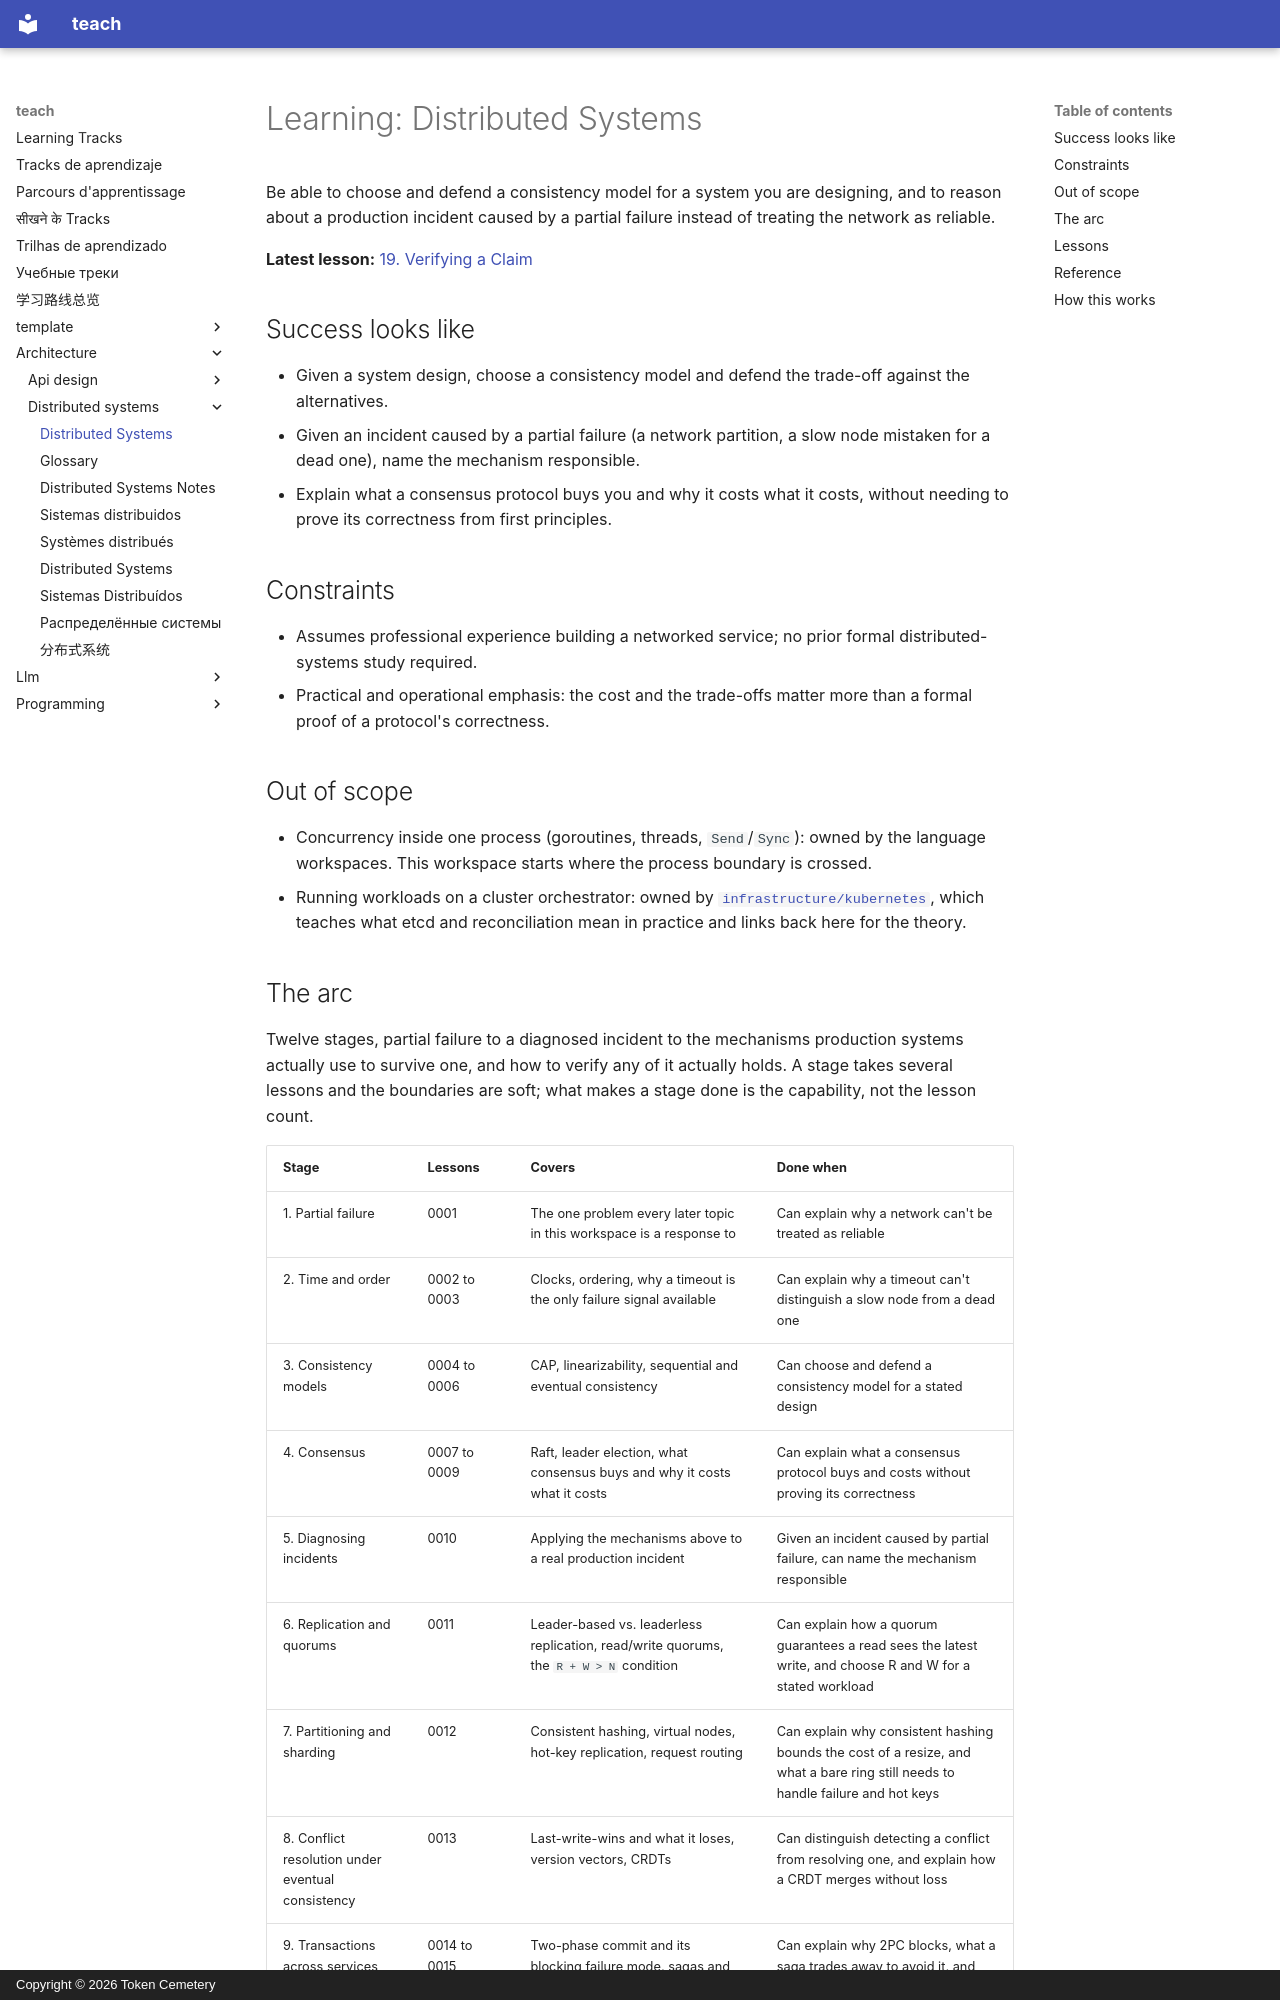

repository: TokenCemetery/teach · page: architecture/distributed-systems/index.html · generator: mkdocs · copyright: Copyright © 2026 Token Cemetery

---
title: Distributed Systems
description: "Reason about partial failure: what a network can do to you, which consistency you are actually buying, and why consensus is expensive"
type: topic
---

# Learning: Distributed Systems

Be able to choose and defend a consistency model for a system you are designing, and to reason about a production incident caused by a partial failure instead of treating the network as reliable.

**Latest lesson:** [19. Verifying a Claim](lessons/0019-verifying-a-claim.md)

## Success looks like

- Given a system design, choose a consistency model and defend the trade-off against the alternatives.
- Given an incident caused by a partial failure (a network partition, a slow node mistaken for a dead one), name the mechanism responsible.
- Explain what a consensus protocol buys you and why it costs what it costs, without needing to prove its correctness from first principles.

## Constraints

- Assumes professional experience building a networked service; no prior formal distributed-systems study required.
- Practical and operational emphasis: the cost and the trade-offs matter more than a formal proof of a protocol's correctness.

## Out of scope

- Concurrency inside one process (goroutines, threads, `Send`/`Sync`): owned by the language workspaces. This workspace starts where the process boundary is crossed.
- Running workloads on a cluster orchestrator: owned by [`infrastructure/kubernetes`](../../infrastructure/kubernetes/), which teaches what etcd and reconciliation mean in practice and links back here for the theory.

## The arc

Twelve stages, partial failure to a diagnosed incident to the mechanisms production systems actually use to survive one, and how to verify any of it actually holds. A stage takes several lessons and the boundaries are soft; what makes a stage done is the capability, not the lesson count.

| Stage | Lessons | Covers | Done when |
|---|---|---|---|
| 1. Partial failure | 0001 | The one problem every later topic in this workspace is a response to | Can explain why a network can't be treated as reliable |
| 2. Time and order | 0002 to 0003 | Clocks, ordering, why a timeout is the only failure signal available | Can explain why a timeout can't distinguish a slow node from a dead one |
| 3. Consistency models | 0004 to 0006 | CAP, linearizability, sequential and eventual consistency | Can choose and defend a consistency model for a stated design |
| 4. Consensus | 0007 to 0009 | Raft, leader election, what consensus buys and why it costs what it costs | Can explain what a consensus protocol buys and costs without proving its correctness |
| 5. Diagnosing incidents | 0010 | Applying the mechanisms above to a real production incident | Given an incident caused by partial failure, can name the mechanism responsible |
| 6. Replication and quorums | 0011 | Leader-based vs. leaderless replication, read/write quorums, the `R + W > N` condition | Can explain how a quorum guarantees a read sees the latest write, and choose R and W for a stated workload |
| 7. Partitioning and sharding | 0012 | Consistent hashing, virtual nodes, hot-key replication, request routing | Can explain why consistent hashing bounds the cost of a resize, and what a bare ring still needs to handle failure and hot keys |
| 8. Conflict resolution under eventual consistency | 0013 | Last-write-wins and what it loses, version vectors, CRDTs | Can distinguish detecting a conflict from resolving one, and explain how a CRDT merges without loss |
| 9. Transactions across services | 0014 to 0015 | Two-phase commit and its blocking failure mode, sagas and compensation, the transactional outbox, idempotent consumers | Can explain why 2PC blocks, what a saga trades away to avoid it, and how the outbox pattern avoids the dual-write problem |
| 10. The resilience toolkit | 0016 to 0017 | Timeout budgets, retries with backoff and jitter, retry storms, circuit breakers, load shedding, backpressure | Can explain what to do after a timeout fires, and match a failing dependency, an overloaded server, or a filling queue to the right mechanism |
| 11. Observability of partial failure | 0018 | Spans, traces, propagation across a network boundary, span kinds | Can explain how a trace ties one request's spans together across services, and why propagation must happen explicitly on every hop |
| 12. Verifying a claim | 0019 | Jepsen's opaque-box, model-checked testing, chaos engineering's production fault injection, deterministic simulation's reproducibility | Can explain what trade-off each verification technique makes, and what a given test result does and doesn't prove |
